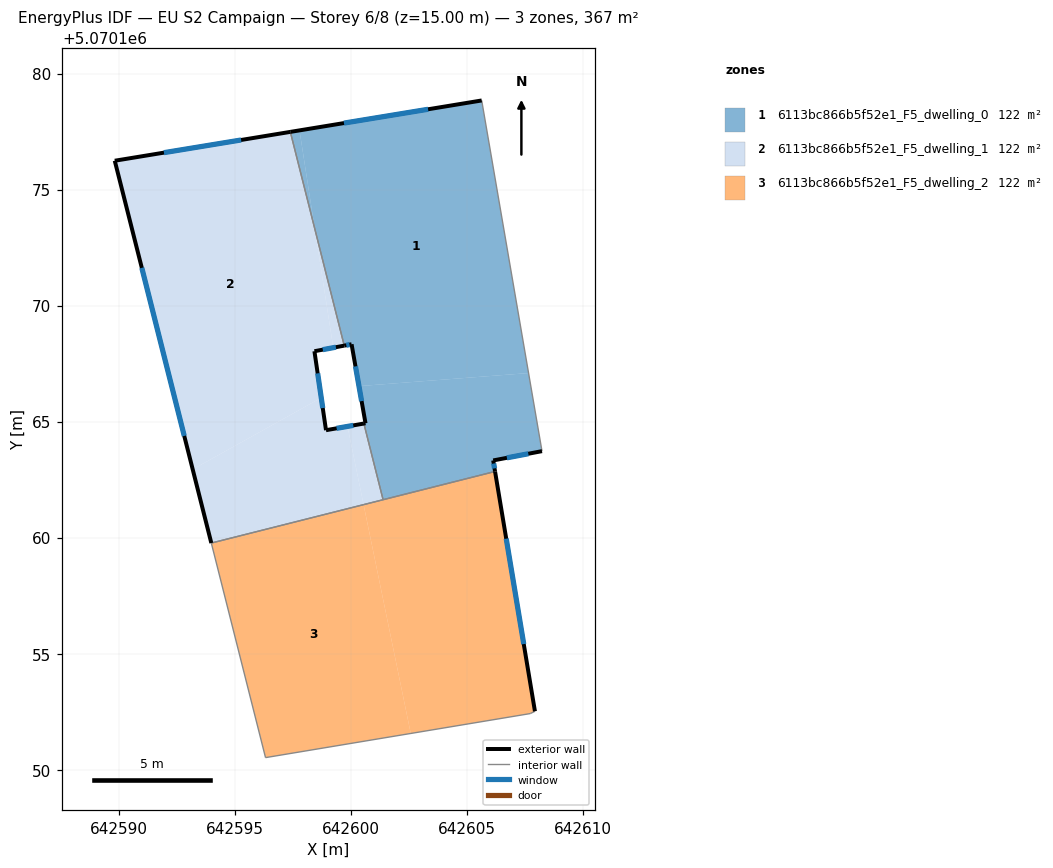
=== STOREY PLAN SPEC (per zone: floor XY polygon, exterior-wall plan segments, windows/doors) ===
zone 1: 6113bc866b5f52e1_F5_dwelling_0  (122.2 m²)
  floor: (642607.65, 5070167.09) (642605.63, 5070178.84) (642597.78, 5070177.55) (642598.44, 5070173.30) (642599.71, 5070168.27) (642600.02, 5070168.33) (642600.34, 5070166.53)
  floor: (642608.23, 5070163.73) (642607.65, 5070167.09) (642600.34, 5070166.53) (642600.62, 5070164.93) (642600.55, 5070164.92) (642601.38, 5070161.63) (642606.21, 5070162.85) (642606.13, 5070163.33)
  floor: (642598.44, 5070173.30) (642597.78, 5070177.55) (642597.39, 5070177.48)
  exterior wall: (642600.55, 5070164.92) – (642600.62, 5070164.93)  [0.1 m]
  exterior wall: (642600.62, 5070164.93) – (642600.02, 5070168.33)  [3.5 m]
    window: (642600.46, 5070165.88) – (642600.19, 5070167.38)  [2.0 m²]
  exterior wall: (642600.02, 5070168.33) – (642599.71, 5070168.27)  [0.3 m]
    window: (642599.94, 5070168.32) – (642599.80, 5070168.29)  [0.2 m²]
  exterior wall: (642597.39, 5070177.48) – (642605.63, 5070178.84)  [8.4 m]
    window: (642599.70, 5070177.86) – (642603.32, 5070178.46)  [4.8 m²]
  exterior wall: (642608.23, 5070163.73) – (642606.13, 5070163.33)  [2.1 m]
    window: (642607.64, 5070163.61) – (642606.72, 5070163.44)  [1.2 m²]
  exterior wall: (642606.13, 5070163.33) – (642606.21, 5070162.85)  [0.5 m]
    window: (642606.15, 5070163.19) – (642606.18, 5070162.98)  [0.3 m²]
  interior walls: 4
zone 2: 6113bc866b5f52e1_F5_dwelling_1  (122.2 m²)
  floor: (642598.72, 5070166.03) (642598.42, 5070168.03) (642599.23, 5070168.19) (642598.44, 5070173.30) (642597.39, 5070177.48) (642589.82, 5070176.24) (642593.18, 5070162.94)
  floor: (642599.71, 5070168.27) (642598.44, 5070173.30) (642599.23, 5070168.19)
  floor: (642600.54, 5070161.42) (642599.85, 5070164.79) (642598.92, 5070164.63) (642598.72, 5070166.03) (642593.18, 5070162.94) (642593.98, 5070159.77)
  floor: (642601.38, 5070161.63) (642600.55, 5070164.92) (642599.85, 5070164.79) (642600.54, 5070161.42)
  exterior wall: (642589.82, 5070176.24) – (642597.39, 5070177.48)  [7.7 m]
    window: (642591.94, 5070176.59) – (642595.27, 5070177.14)  [4.4 m²]
  exterior wall: (642599.71, 5070168.27) – (642598.42, 5070168.03)  [1.3 m]
    window: (642599.35, 5070168.21) – (642598.78, 5070168.10)  [0.8 m²]
  exterior wall: (642598.42, 5070168.03) – (642598.92, 5070164.63)  [3.4 m]
    window: (642598.56, 5070167.08) – (642598.78, 5070165.58)  [2.0 m²]
  exterior wall: (642598.92, 5070164.63) – (642600.55, 5070164.92)  [1.7 m]
    window: (642599.38, 5070164.71) – (642600.10, 5070164.84)  [1.0 m²]
  exterior wall: (642593.98, 5070159.77) – (642589.82, 5070176.24)  [17.0 m]
    window: (642592.81, 5070164.38) – (642590.98, 5070171.63)  [9.9 m²]
  interior walls: 3
zone 3: 6113bc866b5f52e1_F5_dwelling_2  (122.2 m²)
  floor: (642607.72, 5070152.42) (642607.93, 5070152.52) (642606.21, 5070162.85) (642600.54, 5070161.42) (642602.57, 5070151.56)
  floor: (642607.72, 5070152.42) (642602.57, 5070151.56) (642600.54, 5070161.42) (642606.21, 5070162.85) (642593.98, 5070159.77) (642596.32, 5070150.52)
  exterior wall: (642606.21, 5070162.85) – (642607.93, 5070152.52)  [10.5 m]
    window: (642606.69, 5070159.96) – (642607.44, 5070155.41)  [6.1 m²]
  interior walls: 5

=== DERIVED (storey summary) ===
Building: EU S2 Campaign
Storey: 6 of 8  (floor level z = 15.00 m)
Storey gross floor area: 366.6 m²
Zones on this storey: 3
  - 6113bc866b5f52e1_F5_dwelling_0: floor 122.2 m²; exterior wall 14.8 m (44.5 m²); 5 window(s) 8.6 m²; WWR 19.2%
  - 6113bc866b5f52e1_F5_dwelling_1: floor 122.2 m²; exterior wall 31.1 m (93.2 m²); 5 window(s) 18.0 m²; WWR 19.3%
  - 6113bc866b5f52e1_F5_dwelling_2: floor 122.2 m²; exterior wall 10.5 m (31.4 m²); 1 window(s) 6.1 m²; WWR 19.3%
Zone adjacency (shared interzone walls):
  - 6113bc866b5f52e1_F5_dwelling_0 ↔ 6113bc866b5f52e1_F5_dwelling_1
  - 6113bc866b5f52e1_F5_dwelling_0 ↔ 6113bc866b5f52e1_F5_dwelling_2
  - 6113bc866b5f52e1_F5_dwelling_1 ↔ 6113bc866b5f52e1_F5_dwelling_2